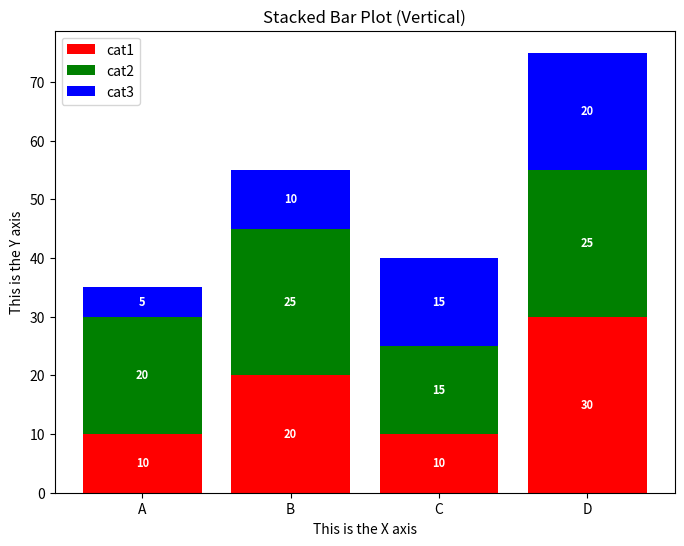

The matplotlib source for this figure:
"""Example Stacked Vertical Barplot using Matplotlib"""

from typing import Any

metadata: dict[str, Any] = {
    "plot_name": "Stacked Bar Plot (Vertical)",
    "plot_aliases": {"Bar Chart (Vertical)"},
    "description": """Chart showing the relationship between a categorical and 
    numeric variable using stacked vertical bars""",
    "tags": {
        "bar",
        "stack",
        "stacked",
        "vertical",
    },
    "frameworks": {"matplotlib"},
}


if __name__ == "__main__":
    # if not installed: "pip install matplotlib"
    from matplotlib import pyplot as plt

    x_axis_labels = ["A", "B", "C", "D"]
    stack1 = [10, 20, 10, 30]
    stack2 = [20, 25, 15, 25]
    stack3 = [5, 10, 15, 20]
    stack_labels = ["cat1", "cat2", "cat3"]

    fig, ax = plt.subplots(figsize=(8, 6))
    # colour reference:
    #   import matplotlib.colors
    #   print(matplotlib.colors.CSS4_COLORS)
    stack_colours = ["red", "green", "blue"]
    bottom = [0] * len(stack1)

    # build the stacked bars #
    for stack_idx, stack_values in enumerate((stack1, stack2, stack3)):
        ax.bar(
            x_axis_labels,
            stack_values,
            bottom=bottom,
            color=stack_colours[stack_idx],
            label=stack_labels[stack_idx],
        )
        for idx, val in enumerate(stack_values):
            bottom[idx] += val

    # label each stack (central label) #
    for bar in ax.patches:
        ax.text(
            bar.get_x() + bar.get_width() / 2,  # x position
            bar.get_y() + bar.get_height() / 2,  # y position
            round(bar.get_height()),  # actual value shown
            ha="center",  # horizontal alignment
            va="center",  # vertical alignment
            color="white",
            weight="bold",
            size=8,
        )
    ax.set_xlabel("This is the X axis")
    ax.set_ylabel("This is the Y axis")
    ax.set_title("Stacked Bar Plot (Vertical)")
    ax.legend()
    plt.show()
